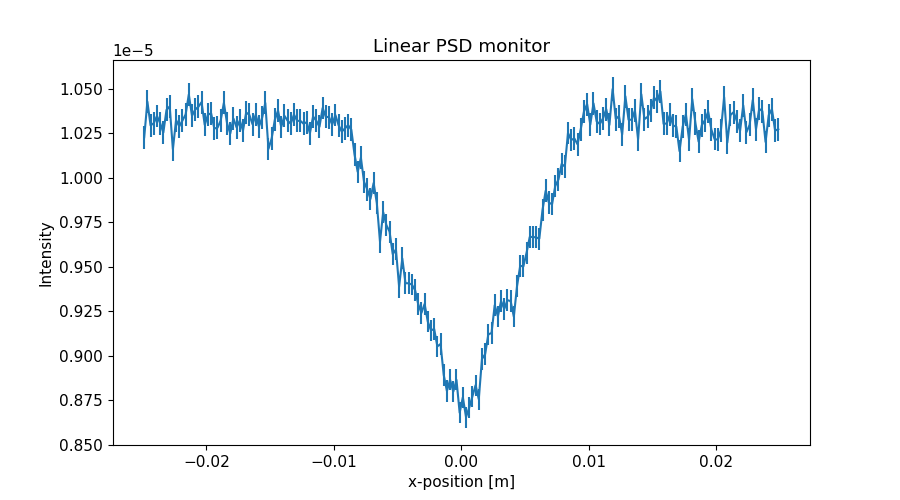

Values plotted in this chart, from the file beside it:
x_axis, Intensity, Error
-2.487500000000000128e-02, 1.022677904000000027e-05, 6.395735490999999541e-08
-2.462500000000000105e-02, 1.042640612000000000e-05, 6.457867976000000655e-08
-2.437500000000000083e-02, 1.029317750000000010e-05, 6.416464770000000102e-08
-2.412500000000000061e-02, 1.030558125000000044e-05, 6.420330994999999797e-08
-2.387500000000000039e-02, 1.034598143999999930e-05, 6.432903823000000327e-08
-2.362500000000000017e-02, 1.030598236000000048e-05, 6.420456292999999405e-08
-2.337499999999999994e-02, 1.025278624000000039e-05, 6.403865239000000540e-08
-2.312499999999999972e-02, 1.038038466999999941e-05, 6.443591969000000641e-08
-2.287499999999999950e-02, 1.039988993000000069e-05, 6.450246904999999564e-08
-2.262499999999999928e-02, 1.015959711999999982e-05, 6.374698194999999838e-08
-2.237499999999999906e-02, 1.032318977999999946e-05, 6.425816552000000652e-08
-2.212499999999999883e-02, 1.028800021999999996e-05, 6.414857896999999456e-08
-2.187499999999999861e-02, 1.032039807000000031e-05, 6.424950165999999858e-08
-2.162499999999999839e-02, 1.035479872999999979e-05, 6.435649922999999886e-08
-2.137500000000000164e-02, 1.046679729999999941e-05, 6.470361418000000463e-08
-2.112500000000000142e-02, 1.034720354000000036e-05, 6.433290634000000530e-08
-2.087500000000000119e-02, 1.038200154999999978e-05, 6.444099044000000403e-08
-2.062500000000000097e-02, 1.039760508000000084e-05, 6.448941057999999485e-08
-2.037500000000000075e-02, 1.042360360000000081e-05, 6.456998093000000516e-08
-2.012500000000000053e-02, 1.029601065000000049e-05, 6.417358122000000460e-08
-1.987500000000000031e-02, 1.035361372999999990e-05, 6.435286314000000097e-08
-1.962500000000000008e-02, 1.036121038000000081e-05, 6.437645365000000337e-08
-1.937499999999999986e-02, 1.027602094999999951e-05, 6.411128426000000110e-08
-1.912499999999999964e-02, 1.028001830000000057e-05, 6.412374484000000304e-08
-1.887499999999999942e-02, 1.032042099999999942e-05, 6.424964442999999661e-08
-1.862499999999999920e-02, 1.041961758000000082e-05, 6.455768021000000025e-08
-1.837499999999999897e-02, 1.030522323999999963e-05, 6.420232422000000519e-08
-1.812499999999999875e-02, 1.024722755000000011e-05, 6.402141870000000079e-08
-1.787499999999999853e-02, 1.033162486000000029e-05, 6.428452299999999974e-08
-1.762499999999999831e-02, 1.028202839000000069e-05, 6.413004537000000257e-08
-1.737500000000000155e-02, 1.032043071999999995e-05, 6.424970490999999471e-08
-1.712500000000000133e-02, 1.026403158000000011e-05, 6.407390475999999864e-08
-1.687500000000000111e-02, 1.036562954999999932e-05, 6.439024495000000069e-08
-1.662500000000000089e-02, 1.035243278000000009e-05, 6.434925076999999543e-08
-1.637500000000000067e-02, 1.029963705000000081e-05, 6.418496433000000337e-08
-1.612500000000000044e-02, 1.035363582000000020e-05, 6.435300041999999709e-08
-1.587500000000000022e-02, 1.028603682000000044e-05, 6.414257137000000518e-08
-1.562500000000000000e-02, 1.033523910000000055e-05, 6.429581079999999476e-08
-1.537499999999999978e-02, 1.041923695000000054e-05, 6.455656096999999485e-08
-1.512499999999999956e-02, 1.016124866999999996e-05, 6.375232498000000537e-08
-1.487499999999999933e-02, 1.022044546999999957e-05, 6.393775399000000267e-08
-1.462500000000000085e-02, 1.032524182000000035e-05, 6.426471400999999973e-08
-1.437500000000000062e-02, 1.037644223000000039e-05, 6.442386039999999690e-08
-1.412500000000000040e-02, 1.028444805999999959e-05, 6.413765237000000217e-08
-1.387500000000000018e-02, 1.034724654999999946e-05, 6.433317378999999874e-08
-1.362499999999999996e-02, 1.031964808000000019e-05, 6.424732267000000030e-08
-1.337499999999999974e-02, 1.030284975999999994e-05, 6.419501393999999562e-08
-1.312499999999999951e-02, 1.035445021000000015e-05, 6.435557610000000287e-08
-1.287499999999999929e-02, 1.031855661000000055e-05, 6.424371294999999643e-08
-1.262500000000000080e-02, 1.031885171000000080e-05, 6.424485483999999663e-08
-1.237500000000000058e-02, 1.030285523000000051e-05, 6.419504403999999363e-08
-1.212500000000000036e-02, 1.031125525999999977e-05, 6.422121313000000439e-08
-1.187500000000000014e-02, 1.024885673999999960e-05, 6.402659916999999831e-08
-1.162499999999999992e-02, 1.034325618999999940e-05, 6.432079725000000308e-08
-1.137499999999999969e-02, 1.031965670999999952e-05, 6.424737638999999558e-08
-1.112499999999999947e-02, 1.028525858999999952e-05, 6.414021264999999974e-08
-1.087499999999999925e-02, 1.039085509999999924e-05, 6.446862869999999888e-08
-1.062500000000000076e-02, 1.034126265000000024e-05, 6.431461829000000143e-08
-1.037500000000000054e-02, 1.034006218000000077e-05, 6.431088359000000371e-08
-1.012500000000000032e-02, 1.029769347000000077e-05, 6.417909229999999650e-08
... 140 more rows
